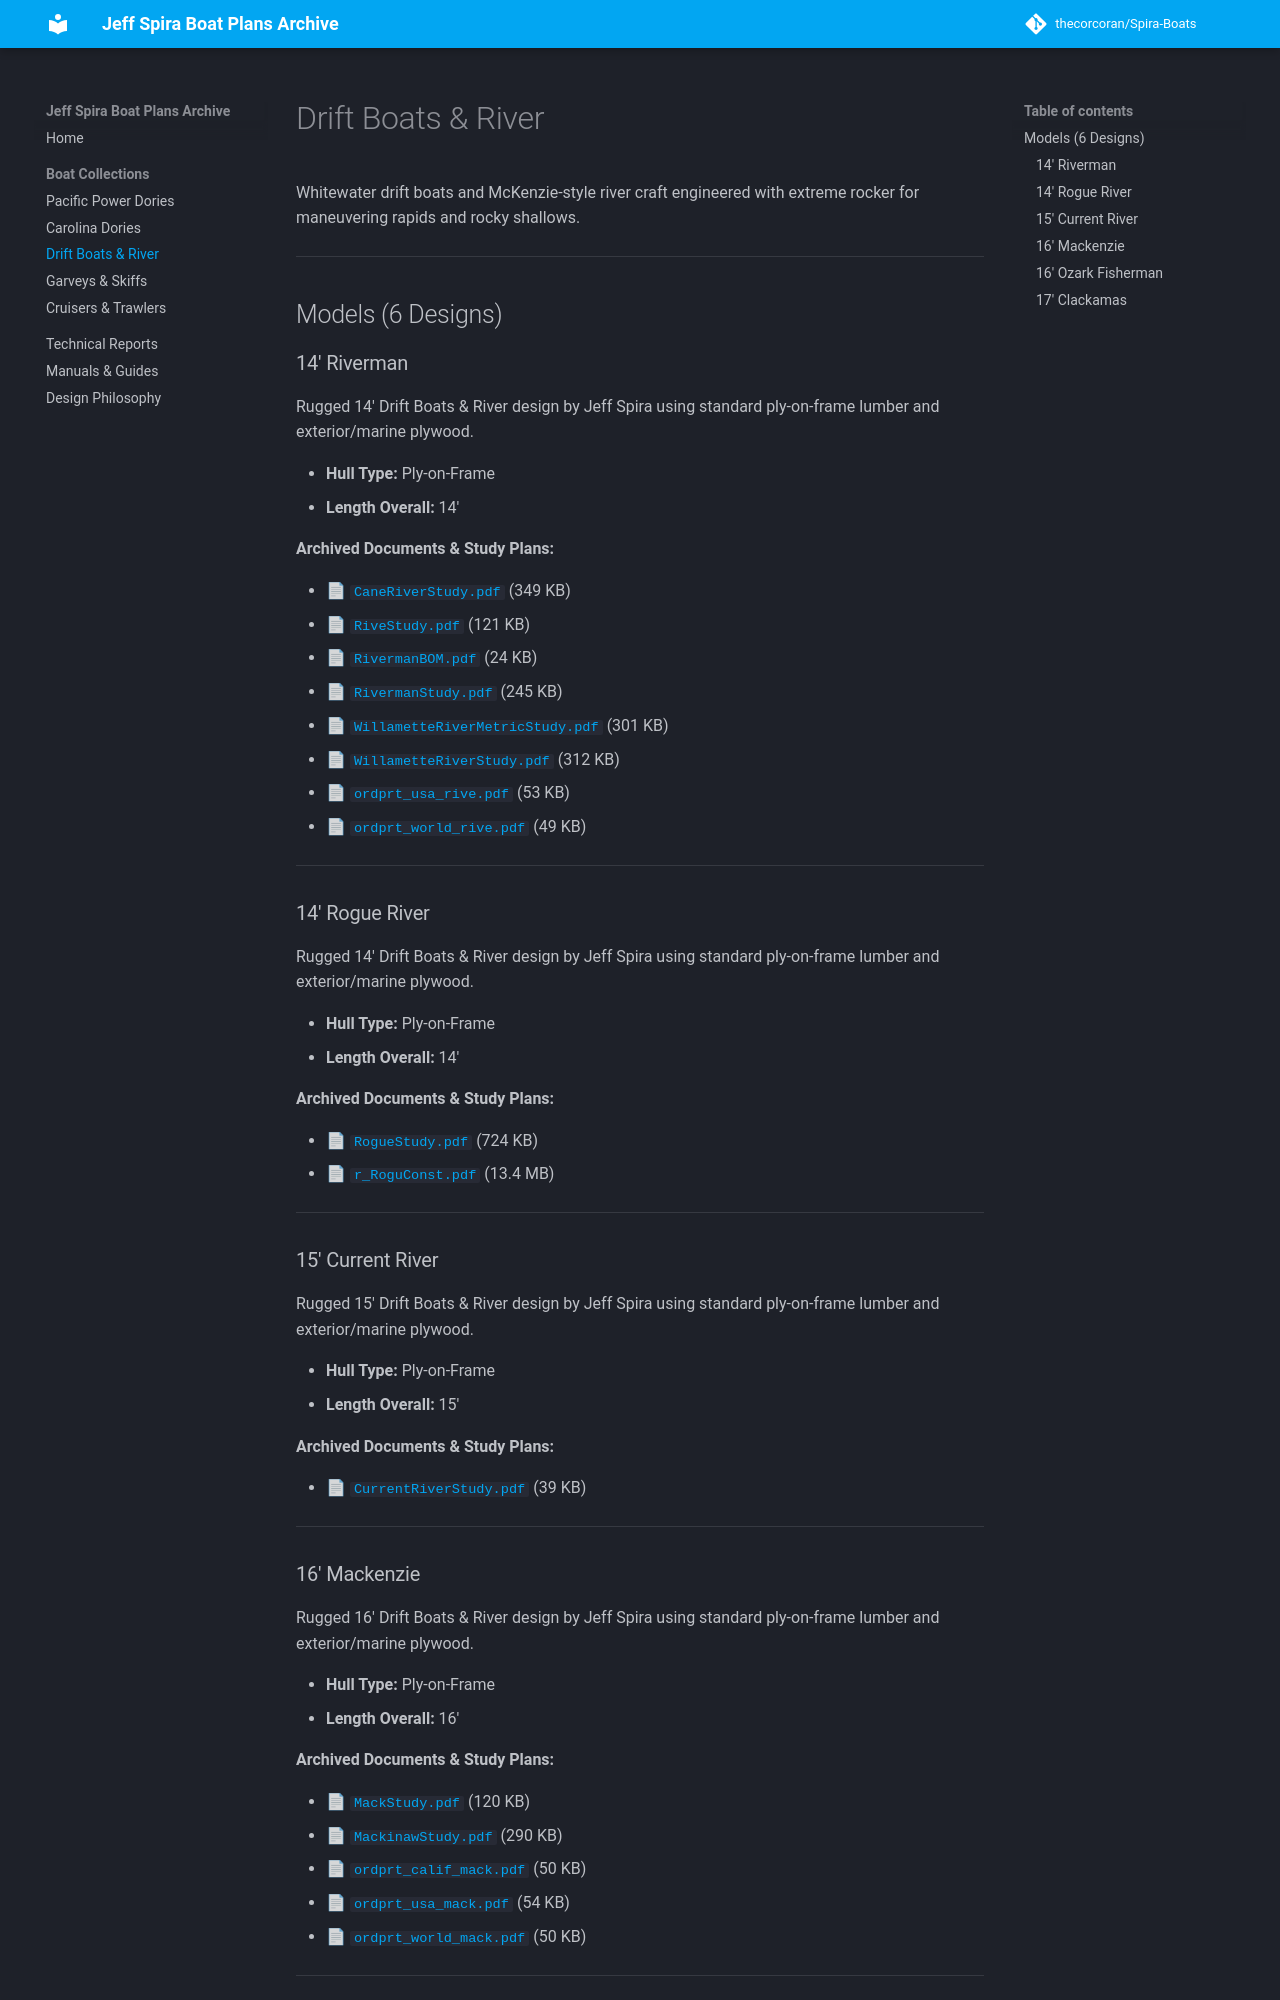

repository: thecorcoran/Spira-Boats · page: boats/drift-boats/index.html · generator: mkdocs

# Drift Boats & River

Whitewater drift boats and McKenzie-style river craft engineered with extreme rocker for maneuvering rapids and rocky shallows.

---

## Models (6 Designs)

### 14' Riverman

Rugged 14' Drift Boats & River design by Jeff Spira using standard ply-on-frame lumber and exterior/marine plywood.

- **Hull Type:** Ply-on-Frame
- **Length Overall:** 14'

**Archived Documents & Study Plans:**

- 📄 [`CaneRiverStudy.pdf`](../archive/boats/drift-boats-and-river/14-riverman/CaneRiverStudy.pdf) (349 KB)
- 📄 [`RiveStudy.pdf`](../archive/boats/drift-boats-and-river/14-riverman/RiveStudy.pdf) (121 KB)
- 📄 [`RivermanBOM.pdf`](../archive/boats/drift-boats-and-river/14-riverman/RivermanBOM.pdf) (24 KB)
- 📄 [`RivermanStudy.pdf`](../archive/boats/drift-boats-and-river/14-riverman/RivermanStudy.pdf) (245 KB)
- 📄 [`WillametteRiverMetricStudy.pdf`](../archive/boats/drift-boats-and-river/14-riverman/WillametteRiverMetricStudy.pdf) (301 KB)
- 📄 [`WillametteRiverStudy.pdf`](../archive/boats/drift-boats-and-river/14-riverman/WillametteRiverStudy.pdf) (312 KB)
- 📄 [`ordprt_usa_rive.pdf`](../archive/boats/drift-boats-and-river/14-riverman/ordprt_usa_rive.pdf) (53 KB)
- 📄 [`ordprt_world_rive.pdf`](../archive/boats/drift-boats-and-river/14-riverman/ordprt_world_rive.pdf) (49 KB)

---

### 14' Rogue River

Rugged 14' Drift Boats & River design by Jeff Spira using standard ply-on-frame lumber and exterior/marine plywood.

- **Hull Type:** Ply-on-Frame
- **Length Overall:** 14'

**Archived Documents & Study Plans:**

- 📄 [`RogueStudy.pdf`](../archive/boats/drift-boats-and-river/14-rogue-river/RogueStudy.pdf) (724 KB)
- 📄 [`r_RoguConst.pdf`](../archive/boats/drift-boats-and-river/14-rogue-river/r_RoguConst.pdf) (13.4 MB)

---

### 15' Current River

Rugged 15' Drift Boats & River design by Jeff Spira using standard ply-on-frame lumber and exterior/marine plywood.

- **Hull Type:** Ply-on-Frame
- **Length Overall:** 15'

**Archived Documents & Study Plans:**

- 📄 [`CurrentRiverStudy.pdf`](../archive/boats/drift-boats-and-river/15-current-river/CurrentRiverStudy.pdf) (39 KB)

---

### 16' Mackenzie

Rugged 16' Drift Boats & River design by Jeff Spira using standard ply-on-frame lumber and exterior/marine plywood.

- **Hull Type:** Ply-on-Frame
- **Length Overall:** 16'

**Archived Documents & Study Plans:**

- 📄 [`MackStudy.pdf`](../archive/boats/drift-boats-and-river/16-mackenzie/MackStudy.pdf) (120 KB)
- 📄 [`MackinawStudy.pdf`](../archive/boats/drift-boats-and-river/16-mackenzie/MackinawStudy.pdf) (290 KB)
- 📄 [`ordprt_calif_mack.pdf`](../archive/boats/drift-boats-and-river/16-mackenzie/ordprt_calif_mack.pdf) (50 KB)
- 📄 [`ordprt_usa_mack.pdf`](../archive/boats/drift-boats-and-river/16-mackenzie/ordprt_usa_mack.pdf) (54 KB)
- 📄 [`ordprt_world_mack.pdf`](../archive/boats/drift-boats-and-river/16-mackenzie/ordprt_world_mack.pdf) (50 KB)

---
